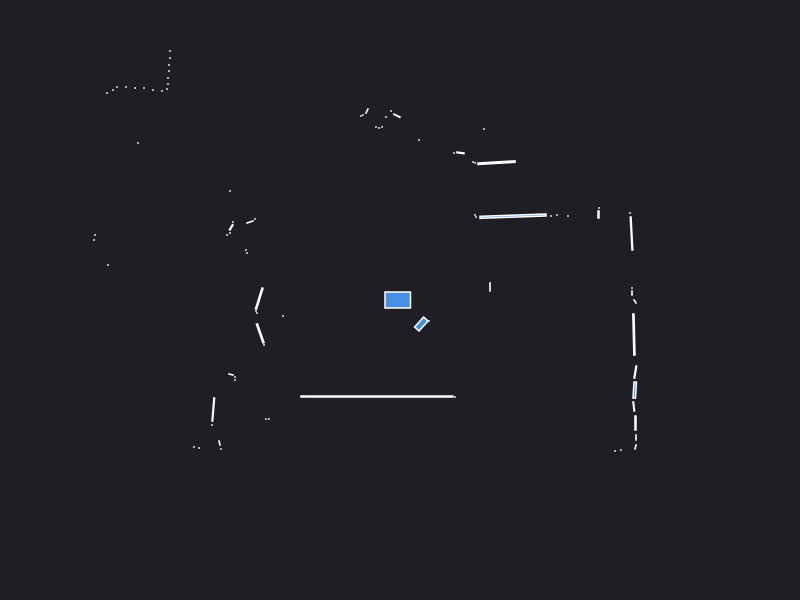

Values plotted in this chart, from the file beside it:
0.000000	0.000000	0.049500
2.32	0.07	0.001260
2.32	0.12	0.000441
0.9	0.125	0.001890
0.9	0.17	0.000441
2.315	0.665	0.01583
2.3	0.87	0.000441
1.985	0.855	0.002700
1.99	0.92	0.000441
1.68	0.84	0.000441
1.57	0.85	0.000441
1.51	0.84	0.000441
1.13	0.8385	0.04305
0.76	0.83	0.000441
0.75	0.85	0.000441
0.9654	1.374	0.02204
0.75	1.37	0.000441
0.73	1.38	0.000441
0.84	1.71	0.000441
0.6045	1.472	0.003367
0.54	1.47	0.000441
0.85	3.56	0.000441
0.85	4.1	0.000441
0.79	4.1	0.000441
0.19	1.6	0.000441
0.56	6.47	0.000441
0.27	6.46	0.000441
0.18	6.45	0.000441
-0.031	1.843	0.004428
-0.09	1.89	0.000441
-0.14	1.83	0.000441
-0.18	1.73	0.000441
-0.21	1.72	0.000441
-0.24	1.73	0.000441
-0.33	1.89	0.002472
-0.37	1.85	0.000441
-0.39	1.84	0.000441
-0.805	3.2	0.001470
-0.88	3.2	0.000441
-0.94	3.2	0.000441
-0.99	3.21	0.000441
-1.04	3.21	0.000441
-1.1	3.21	0.000441
-1.15	3.21	0.000441
-1.2	3.22	0.000441
-1.26	3.22	0.000441
-1.32	3.22	0.000441
-1.38	3.23	0.000441
-1.43	3.23	0.000441
-1.5	3.24	0.000441
-1.57	3.26	0.000441
-2.72	5.25	0.000441
-2.71	5.06	0.000441
-2.71	4.89	0.000441
-2.72	4.73	0.000441
-2.72	4.57	0.000441
-2.73	4.44	0.000441
-2.4	3.54	0.000441
-2.43	3.47	0.000441
-2.71	3.63	0.000441
-2.75	3.57	0.000441
... 61 more rows
